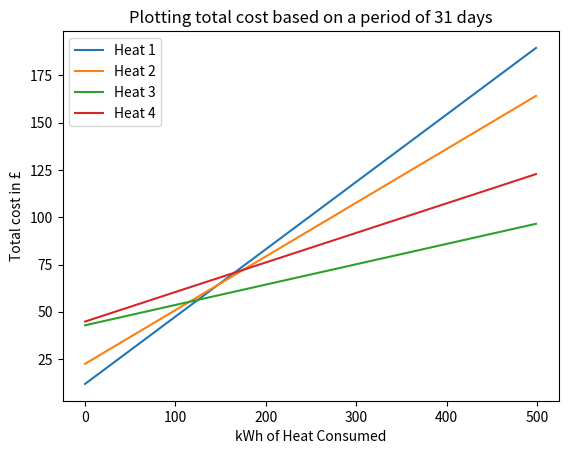

Python code for this plot:
import matplotlib.pyplot as plt
import itertools


def unit_cost(kwh_cost, standing_cost, usage=0, period=1):
    return kwh_cost*usage/100 + standing_cost*period/365


def period_cost(tariff, usage=0, period=1):
    '''
    period_cost - Calculates the total cost in £ for an arbitrary time period
    :param tariff: Dictionary of available tariffs
    :param usage: Usage in kWh of heat - Default 0
    :param period: Time period to calculate in days - Default 1
    :return:
    '''
    cost = {}
    for name, item in tariff.items():
        cost[name] = unit_cost(item[0], item[1], usage, period)
    return cost


def plot_series(tariff, kwh_start=0, kwh_end=50, period=1):
    single_tariff = [35.62, 139.28]
    x_range = range(kwh_start, kwh_end, 1)

    for name, item in tariff.items():
        y_range = [unit_cost(item[0], item[1], units, period) for units in x_range]
        plt.plot(x_range, y_range, label=name)

    plt.title(f'Plotting total cost based on a period of {period} days')
    plt.xlabel('kWh of Heat Consumed')
    plt.ylabel('Total cost in £')
    plt.legend()
    plt.show()



if __name__ == '__main__':
    # Tariffs available in format 'NAME': [p/kWh, annual charge]
    tariffs = {'Heat 1': [35.62, 139.28],
               'Heat 2': [28.40, 264.62],
               'Heat 3': [10.76, 504.49],
               'Heat 4': [15.63, 527.75]}

    plot_series(tariffs, 0, 500, 31)

